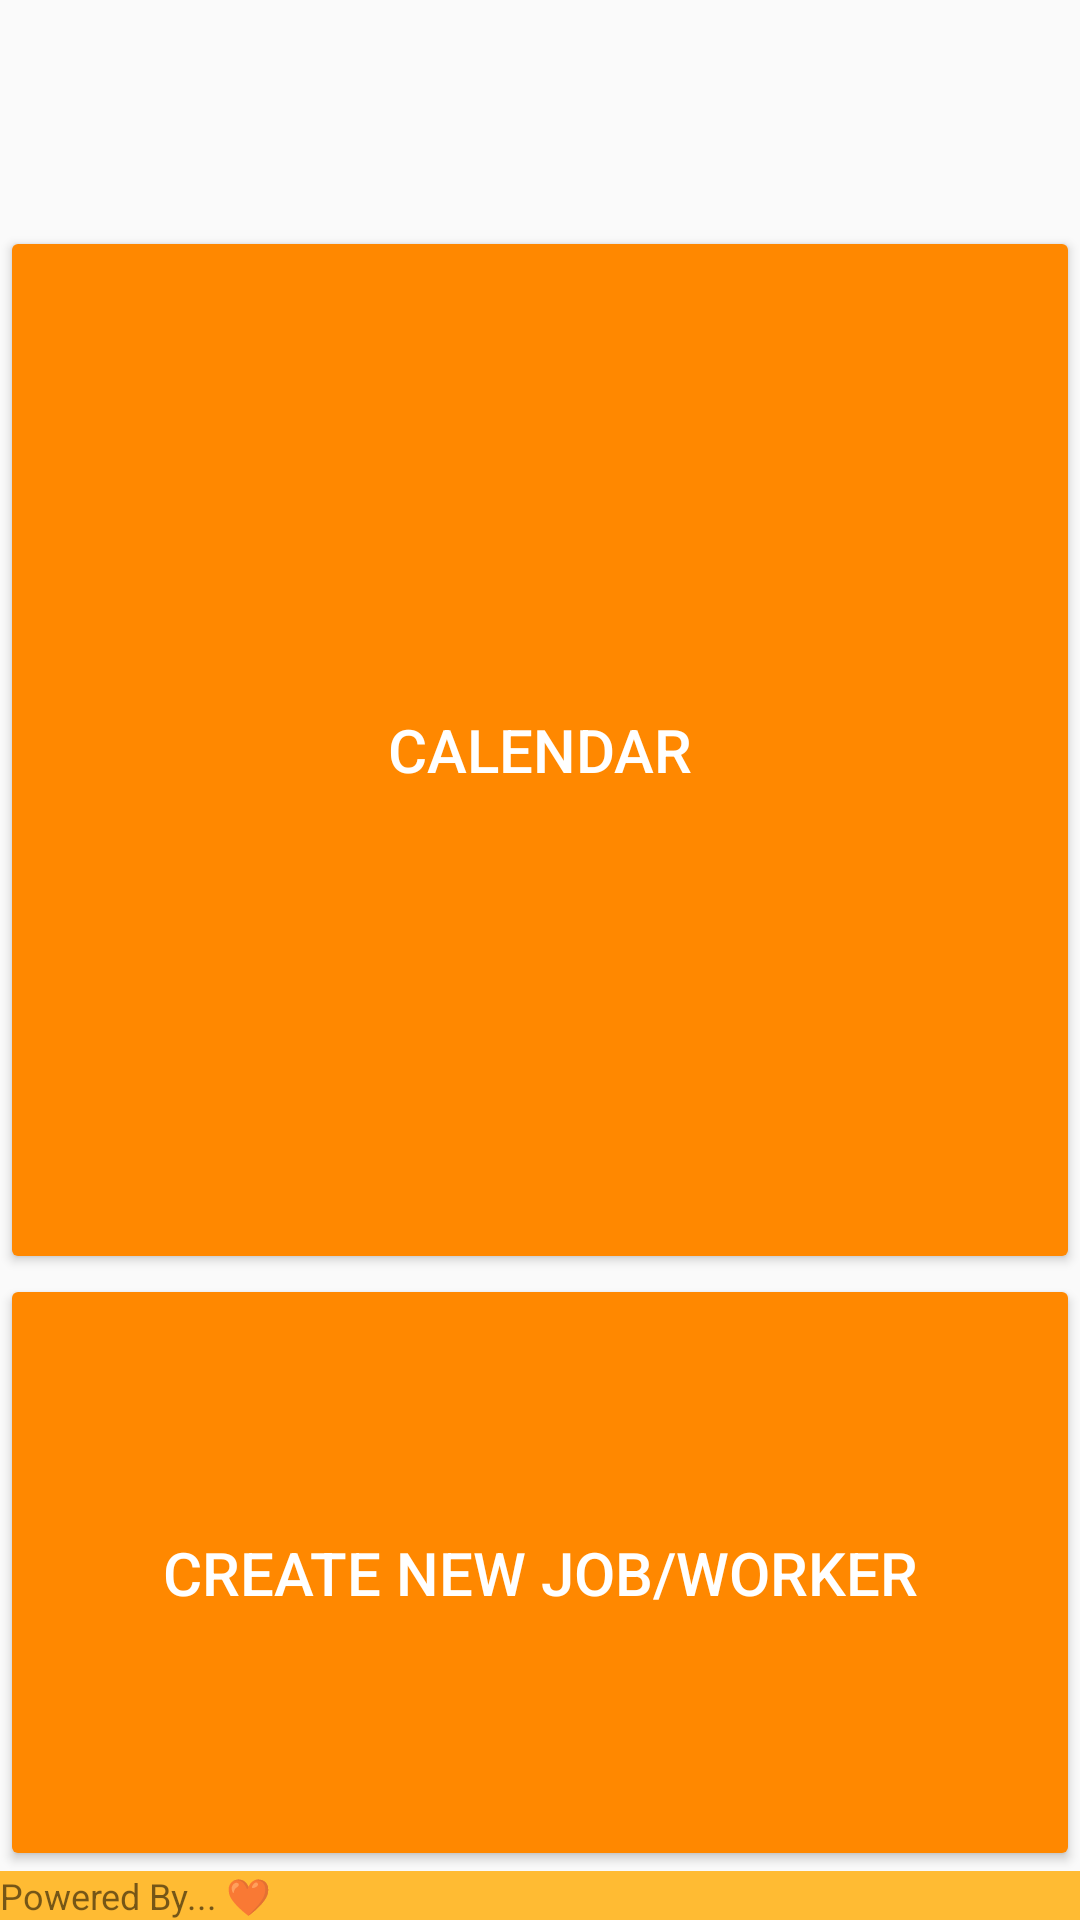

Here is an Android app screen rendered from its layout file. Give the layout XML and the strings, colors and styles it references.
<!-- AndroidManifest.xml: application theme AppTheme -->
<!-- res/layout/activity_main.xml -->
<?xml version="1.0" encoding="utf-8"?>
<LinearLayout xmlns:android="http://schemas.android.com/apk/res/android"
    xmlns:app="http://schemas.android.com/apk/res-auto"
    xmlns:tools="http://schemas.android.com/tools"
    android:layout_width="match_parent"
    android:layout_height="match_parent"
    android:orientation="vertical">

    <ImageView
        android:id="@+id/imageView"
        android:layout_width="match_parent"
        android:layout_height="wrap_content"
        android:adjustViewBounds="true"
        android:contentDescription="@string/mainIconDescription"
        app:srcCompat="@drawable/engineers"
        android:layout_weight="0.05"/>

    <Button
        android:id="@+id/buttonCalendar"
        android:layout_width="match_parent"
        android:layout_height="wrap_content"
        android:text="@string/calendarButtonText"
        android:layout_weight="0.2"
        style="@style/buttonMainStyle"/>

    <Button
        android:id="@+id/buttonCreateNew"
        android:layout_width="match_parent"
        android:layout_height="wrap_content"
        android:text="@string/buttonCreateNewText"
        android:layout_weight="0.1"
        style="@style/buttonMainStyle"/>

    <TextView
        android:id="@+id/textViewBottom"
        android:layout_width="match_parent"
        android:layout_height="wrap_content"
        android:layout_gravity="bottom"
        android:text="@string/bottomBarText"
        style="@style/bottomBarStyle"/>


</LinearLayout>
<!-- resources referenced by this layout -->
<resources>
  <string name="bottomBarText">Powered By... \u2764</string>
  <string name="buttonCreateNewText">Create New Job/Worker</string>
  <string name="calendarButtonText">Calendar</string>
  <string name="mainIconDescription">Two workers planning a job.</string>
  <style name="bottomBarStyle">
          <item name="android:textSize">12sp</item>
          <item name="android:background">@android:color/holo_orange_light</item>
      </style>
  <style name="buttonMainStyle">
          <item name="android:textSize">20sp</item>
          <item name="android:textColor">@android:color/white</item>
          <item name="android:backgroundTint">@android:color/holo_orange_dark</item>
      </style>
  <style name="AppTheme" parent="Theme.AppCompat.Light.DarkActionBar">
          
          <item name="colorPrimary">@color/colorPrimary</item>
          <item name="colorPrimaryDark">@color/colorPrimaryDark</item>
          <item name="colorAccent">@color/colorAccent</item>
      </style>
  <!-- not gathered from this repository: default colours our renderer supplied (Android Studio template values) -->
  <color name="colorPrimary">#FF6200EE</color>
  <color name="colorPrimaryDark">#FF3700B3</color>
  <color name="colorAccent">#FF03DAC5</color>
</resources>
